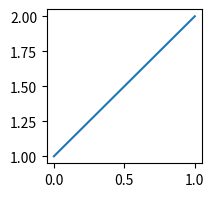
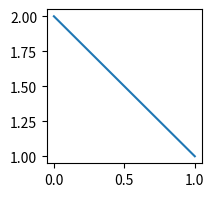

Recreate these plots in Python, in order.
import matplotlib
import matplotlib.pyplot as plt

%matplotlib inline
plt.figure(figsize=(2, 2)); plt.plot([1, 2]);
matplotlib.get_backend()

%matplotlib widget
plt.figure(figsize=(2, 2)); plt.plot([1, 2]);
matplotlib.get_backend()

%matplotlib notebook
plt.figure(figsize=(2, 2)); plt.plot([1, 2]);
matplotlib.get_backend()

%matplotlib inline
plt.close('all')
plt.figure(figsize=(2, 2)); plt.plot([2, 1]);
matplotlib.get_backend()

%matplotlib agg
plt.figure(figsize=(2, 2)); plt.plot([1, 2])
plt.show()
matplotlib.get_backend()

plt.close('all')
matplotlib.use('svg')
plt.figure(figsize=(2, 2)); plt.plot([1, 2])
matplotlib.get_backend()

%matplotlib module://matplotlib_inline.backend_inline
plt.figure(figsize=(2, 2)); plt.plot([1, 2]);
matplotlib.get_backend()

plt.rcParams['backend']

%matplotlib
matplotlib.get_backend()
